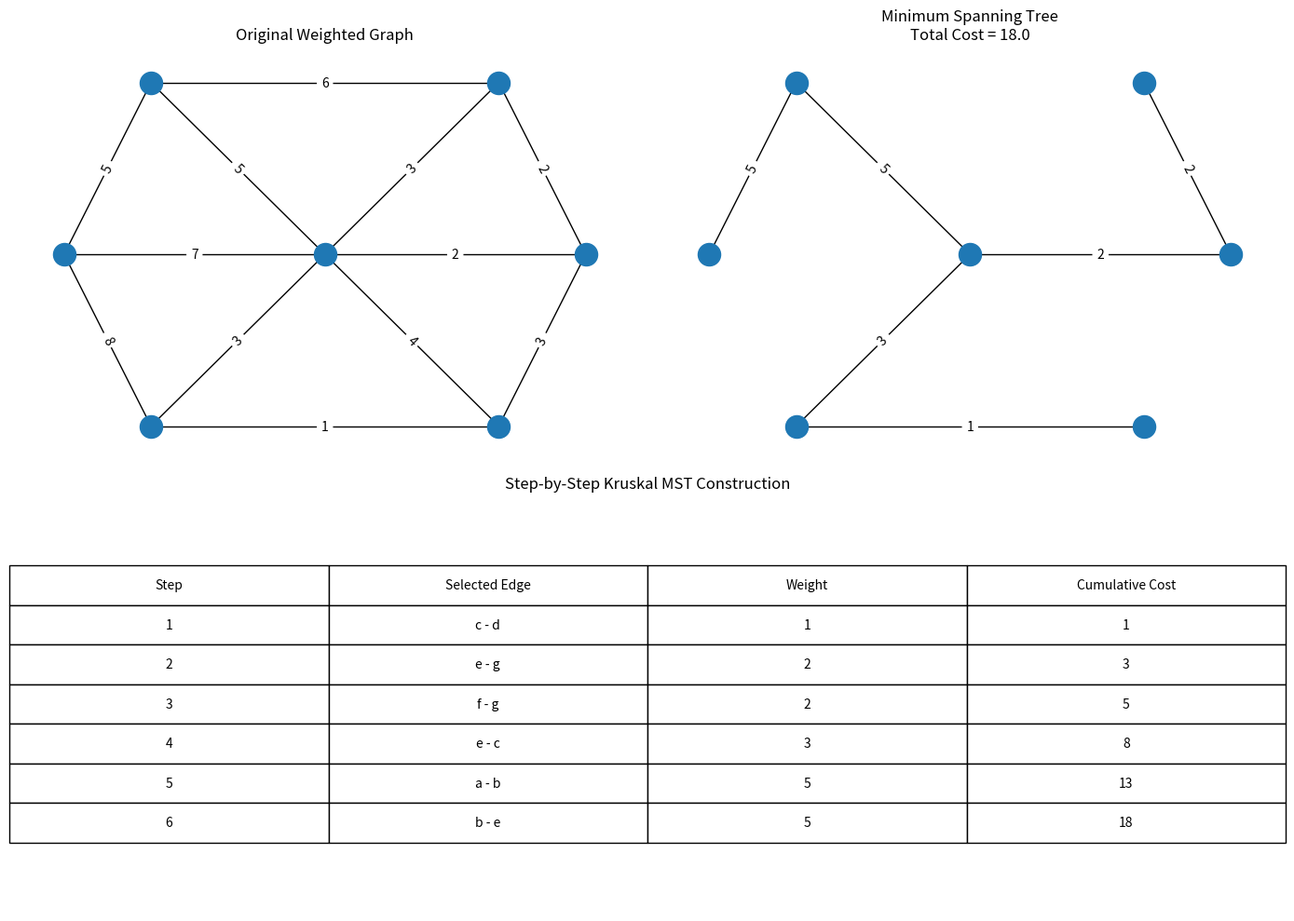

Source code (Python):
import networkx as nx
import matplotlib.pyplot as plt
G = nx.Graph()
edges = [
    ('a', 'b', 5),
    ('a', 'e', 7),
    ('a', 'c', 8),
    ('b', 'e', 5),
    ('b', 'f', 6),
    ('c', 'e', 3),
    ('c', 'd', 1),
    ('e', 'f', 3),
    ('e', 'g', 2),
    ('e', 'd', 4),
    ('f', 'g', 2),
    ('d', 'g', 3)
]
G.add_weighted_edges_from(edges)

pos = {
    'a': (-3, 0),
    'b': (-2, 2),
    'c': (-2, -2),
    'e': (0, 0),
    'f': (2, 2),
    'd': (2, -2),
    'g': (3, 0)
}

# Find MST using Kruskal's algorithm
MST = nx.minimum_spanning_tree(G,algorithm="kruskal",weight="weight")
# Get MST edges
mst_edges = list(nx.minimum_spanning_edges(G,algorithm="kruskal",weight="weight",data=True))
# Calculate total cost
total_cost = MST.size(weight="weight")


plt.figure(figsize=(14, 10))
plt.subplot(2, 2, 1)
nx.draw(G,pos)
weights = nx.get_edge_attributes(G, "weight")
nx.draw_networkx_edge_labels(G,pos,edge_labels=weights)
plt.title("Original Weighted Graph")


# -------------------------------
# Plot MST
# -------------------------------

plt.subplot(2, 2, 2)
nx.draw(MST,pos)
mst_weights = nx.get_edge_attributes(MST, "weight")
nx.draw_networkx_edge_labels(MST,pos,edge_labels=mst_weights)
plt.title(f"Minimum Spanning Tree\nTotal Cost = {total_cost}")


# -------------------------------
# Display Kruskal Steps
# -------------------------------

plt.subplot(2, 1, 2)
plt.axis("off")

steps = []
cost = 0

for i, (u, v, data) in enumerate(mst_edges):

    weight = data["weight"]
    cost += weight

    steps.append([
        i + 1,
        f"{u} - {v}",
        weight,
        cost
    ])

table = plt.table(
    cellText=steps,
    colLabels=[
        "Step",
        "Selected Edge",
        "Weight",
        "Cumulative Cost"
    ],
    cellLoc="center",
    loc="center"
)

table.auto_set_font_size(False)
table.set_fontsize(10)
table.scale(1, 2)

plt.title("Step-by-Step Kruskal MST Construction")

plt.tight_layout()
plt.show()
